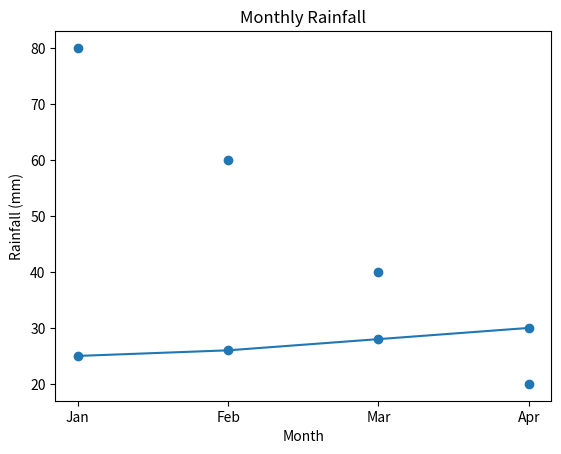

Source code (Python):
import matplotlib.pyplot as plt

months = ["Jan", "Feb", "Mar", "Apr"]
temp = [25, 26, 28, 30]
rain = [80, 60, 40, 20]

# Line plot for temperature
plt.plot(months, temp, marker="o")
plt.title("Monthly Temperature")
plt.xlabel("Month")
plt.ylabel("Temp (°C)")
plt.show()

# Scatter plot for rainfall
plt.scatter(months, rain)
plt.title("Monthly Rainfall")
plt.xlabel("Month")
plt.ylabel("Rainfall (mm)")
plt.show()
